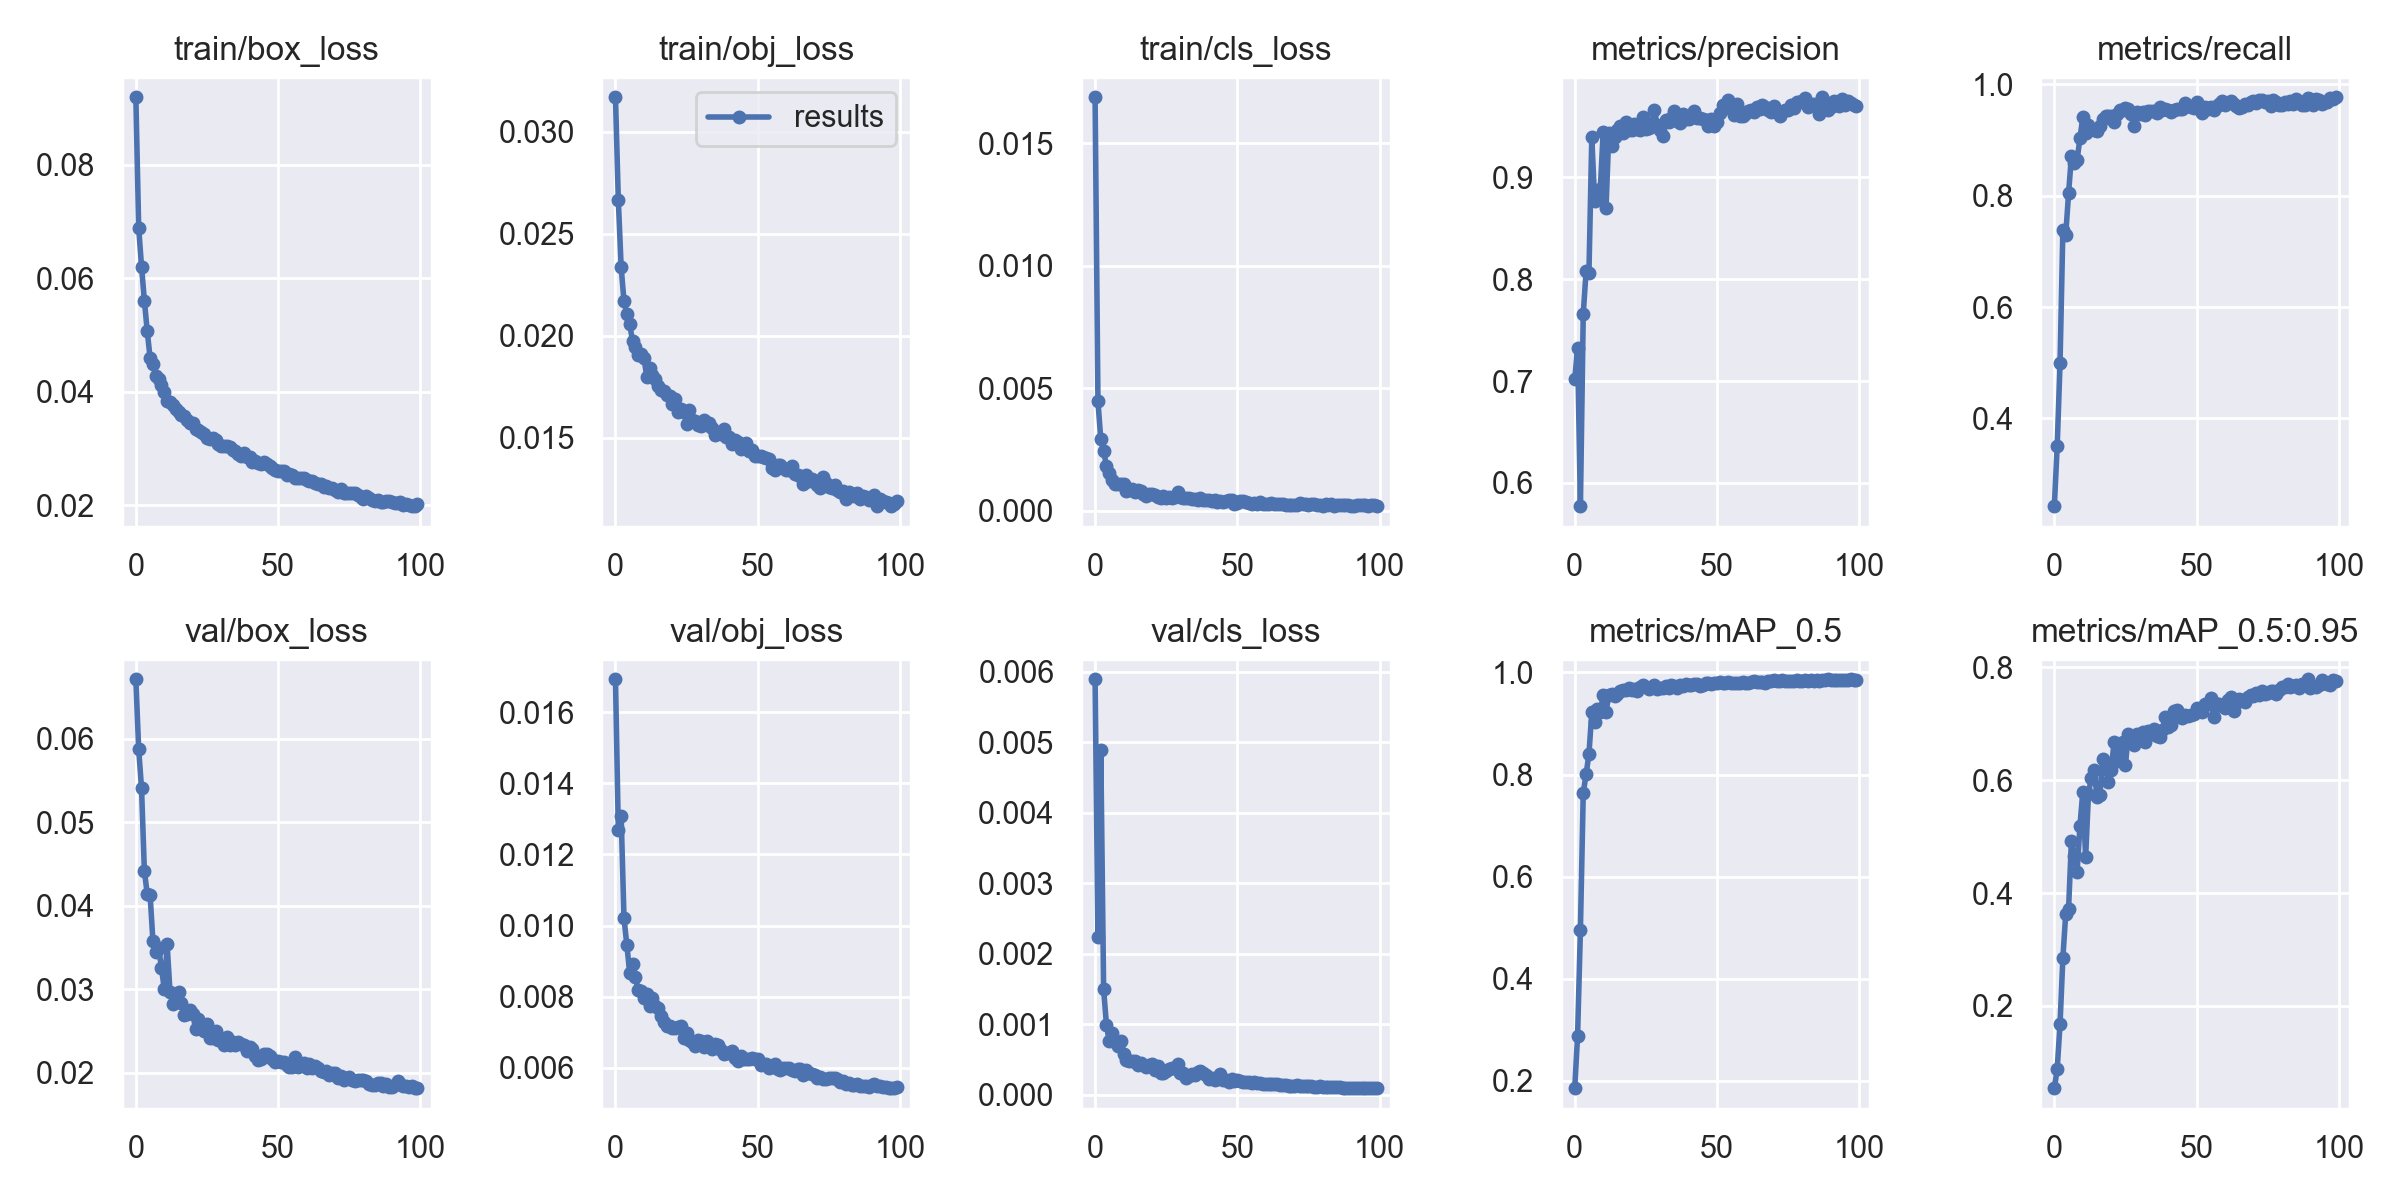

Source data for this figure (header and first rows):
epoch, train/box_loss, train/obj_loss, train/cls_loss, metrics/precision, metrics/recall, metrics/mAP_0.5, metrics/mAP_0.5:0.95, val/box_loss, val/obj_loss, val/cls_loss, x/lr0, x/lr1, x/lr2
0, 0.09191, 0.03169, 0.01688, 0.7017, 0.2426, 0.1857, 0.05437, 0.06712, 0.01692, 0.005895, 0.003327, 0.003327, 0.07006
1, 0.06889, 0.02665, 0.004466, 0.7321, 0.3502, 0.2873, 0.08794, 0.05871, 0.01268, 0.002237, 0.006659, 0.006659, 0.04005
2, 0.06207, 0.02335, 0.002927, 0.5772, 0.4988, 0.4962, 0.1676, 0.05405, 0.01308, 0.004896, 0.009985, 0.009985, 0.01005
3, 0.05608, 0.02168, 0.002442, 0.7662, 0.7385, 0.7641, 0.2853, 0.04415, 0.0102, 0.001495, 0.00998, 0.00998, 0.00998
4, 0.05073, 0.02106, 0.00183, 0.8079, 0.7298, 0.8006, 0.3632, 0.04141, 0.00946, 0.000988, 0.00998, 0.00998, 0.00998
5, 0.04603, 0.02057, 0.001534, 0.8064, 0.8038, 0.8403, 0.3718, 0.04133, 0.00867, 0.0007681, 0.009964, 0.009964, 0.009964
6, 0.04492, 0.01972, 0.001269, 0.9393, 0.8706, 0.9218, 0.4922, 0.03579, 0.008911, 0.0008756, 0.009945, 0.009945, 0.009945
7, 0.04275, 0.01946, 0.001078, 0.877, 0.8589, 0.9029, 0.4657, 0.03441, 0.008558, 0.0007519, 0.00992, 0.00992, 0.00992
8, 0.04221, 0.01907, 0.0011, 0.8803, 0.8642, 0.9282, 0.4367, 0.03493, 0.008177, 0.0006925, 0.009892, 0.009892, 0.009892
9, 0.04117, 0.01907, 0.001084, 0.8888, 0.9029, 0.9222, 0.5192, 0.03258, 0.008156, 0.0007564, 0.009859, 0.009859, 0.009859
10, 0.03996, 0.01891, 0.001081, 0.9444, 0.9404, 0.9559, 0.5789, 0.02997, 0.007978, 0.0005768, 0.009821, 0.009821, 0.009821
11, 0.03839, 0.01799, 0.000812, 0.8698, 0.9124, 0.9224, 0.4632, 0.03536, 0.008082, 0.0004955, 0.00978, 0.00978, 0.00978
12, 0.0383, 0.01843, 0.0008545, 0.9437, 0.9273, 0.9565, 0.5762, 0.02971, 0.007751, 0.0004805, 0.009734, 0.009734, 0.009734
13, 0.0377, 0.01809, 0.000888, 0.9305, 0.9198, 0.9581, 0.6042, 0.02819, 0.007966, 0.0004757, 0.009684, 0.009684, 0.009684
14, 0.03693, 0.01789, 0.0007616, 0.9395, 0.9173, 0.9548, 0.6172, 0.02883, 0.007748, 0.0004737, 0.00963, 0.00963, 0.00963
15, 0.03649, 0.01752, 0.0008343, 0.9463, 0.9158, 0.9577, 0.5693, 0.02967, 0.007684, 0.0004205, 0.009572, 0.009572, 0.009572
16, 0.036, 0.01735, 0.000804, 0.9501, 0.9241, 0.9644, 0.5729, 0.0283, 0.007474, 0.0004524, 0.00951, 0.00951, 0.00951
17, 0.03579, 0.01728, 0.000703, 0.9434, 0.9378, 0.9649, 0.6381, 0.02687, 0.007278, 0.0004255, 0.009443, 0.009443, 0.009443
18, 0.03503, 0.01707, 0.0005966, 0.9543, 0.9427, 0.9657, 0.6221, 0.02702, 0.00718, 0.0003909, 0.009373, 0.009373, 0.009373
19, 0.03446, 0.01703, 0.0006701, 0.9468, 0.9425, 0.9694, 0.5959, 0.02746, 0.007192, 0.0004179, 0.0093, 0.0093, 0.0093
20, 0.03451, 0.01665, 0.0006863, 0.947, 0.9427, 0.9659, 0.6177, 0.02705, 0.007135, 0.0004396, 0.009222, 0.009222, 0.009222
21, 0.03346, 0.0169, 0.0006538, 0.9522, 0.9324, 0.9682, 0.6678, 0.02524, 0.007121, 0.0003516, 0.009141, 0.009141, 0.009141
22, 0.0333, 0.01623, 0.000578, 0.9476, 0.9473, 0.9628, 0.6333, 0.02641, 0.007137, 0.0004068, 0.009056, 0.009056, 0.009056
23, 0.03284, 0.01638, 0.0005399, 0.947, 0.9541, 0.9714, 0.6506, 0.02541, 0.007172, 0.0003154, 0.008967, 0.008967, 0.008967
24, 0.03264, 0.01627, 0.0006199, 0.959, 0.953, 0.9745, 0.6669, 0.02496, 0.006841, 0.0003064, 0.008875, 0.008875, 0.008875
25, 0.03189, 0.01569, 0.0005459, 0.9472, 0.958, 0.9707, 0.6272, 0.02589, 0.006988, 0.000337, 0.00878, 0.00878, 0.00878
26, 0.03175, 0.01633, 0.000565, 0.949, 0.9553, 0.9681, 0.6813, 0.02417, 0.006775, 0.0003679, 0.008682, 0.008682, 0.008682
27, 0.03192, 0.01588, 0.0005276, 0.9506, 0.9464, 0.9713, 0.6771, 0.02417, 0.006731, 0.0003762, 0.00858, 0.00858, 0.00858
28, 0.03156, 0.01581, 0.0005499, 0.9667, 0.9244, 0.9748, 0.6627, 0.02498, 0.006615, 0.0003727, 0.008476, 0.008476, 0.008476
29, 0.03088, 0.01563, 0.0007836, 0.9516, 0.9501, 0.9685, 0.6812, 0.02396, 0.006784, 0.0004367, 0.008368, 0.008368, 0.008368
30, 0.03054, 0.01555, 0.0005665, 0.947, 0.9473, 0.9689, 0.6757, 0.024, 0.006755, 0.0003137, 0.008258, 0.008258, 0.008258
31, 0.03052, 0.01585, 0.0005102, 0.9411, 0.9496, 0.9698, 0.6852, 0.02328, 0.006578, 0.0003152, 0.008145, 0.008145, 0.008145
32, 0.03054, 0.0156, 0.0005226, 0.9562, 0.945, 0.9742, 0.6679, 0.02423, 0.006764, 0.0002444, 0.008029, 0.008029, 0.008029
33, 0.03024, 0.01571, 0.0005083, 0.9548, 0.9523, 0.9696, 0.6869, 0.02336, 0.006682, 0.0002623, 0.007911, 0.007911, 0.007911
34, 0.02978, 0.01548, 0.0005005, 0.9585, 0.9518, 0.9745, 0.6811, 0.02366, 0.006522, 0.0002945, 0.007791, 0.007791, 0.007791
35, 0.02952, 0.01515, 0.0004825, 0.9655, 0.9513, 0.9742, 0.6896, 0.02332, 0.006677, 0.0002828, 0.007668, 0.007668, 0.007668
36, 0.02903, 0.01524, 0.0004489, 0.9558, 0.9478, 0.9701, 0.6783, 0.02367, 0.006648, 0.0003219, 0.007543, 0.007543, 0.007543
37, 0.02864, 0.01518, 0.0005146, 0.9533, 0.9582, 0.9762, 0.6761, 0.02344, 0.006502, 0.0003338, 0.007416, 0.007416, 0.007416
38, 0.02926, 0.01544, 0.0004444, 0.962, 0.9533, 0.9732, 0.689, 0.0233, 0.006403, 0.0003154, 0.007287, 0.007287, 0.007287
39, 0.02847, 0.01502, 0.0004417, 0.9573, 0.9553, 0.9765, 0.7112, 0.02259, 0.006423, 0.000285, 0.007157, 0.007157, 0.007157
40, 0.02851, 0.01501, 0.0004594, 0.9571, 0.953, 0.976, 0.6938, 0.02304, 0.006431, 0.0002287, 0.007024, 0.007024, 0.007024
41, 0.02765, 0.01469, 0.0004089, 0.9598, 0.9508, 0.9764, 0.6972, 0.02288, 0.006479, 0.0002438, 0.006891, 0.006891, 0.006891
42, 0.0278, 0.01489, 0.0004344, 0.9653, 0.9537, 0.9769, 0.7215, 0.02203, 0.006269, 0.000215, 0.006756, 0.006756, 0.006756
43, 0.02747, 0.01479, 0.0003768, 0.9587, 0.955, 0.9773, 0.7241, 0.02157, 0.006207, 0.0002207, 0.006619, 0.006619, 0.006619
44, 0.02732, 0.01445, 0.0004089, 0.9585, 0.9546, 0.9731, 0.7144, 0.02169, 0.00634, 0.0002956, 0.006482, 0.006482, 0.006482
45, 0.02768, 0.0145, 0.0003575, 0.9577, 0.9558, 0.976, 0.7108, 0.02228, 0.006247, 0.0002083, 0.006343, 0.006343, 0.006343
46, 0.02725, 0.01472, 0.0003902, 0.9564, 0.9668, 0.9803, 0.7157, 0.02227, 0.006254, 0.0002091, 0.006204, 0.006204, 0.006204
47, 0.02687, 0.01435, 0.0004307, 0.9508, 0.961, 0.9795, 0.7137, 0.022, 0.006242, 0.0001864, 0.006064, 0.006064, 0.006064
48, 0.02663, 0.01441, 0.0004465, 0.9569, 0.9592, 0.9775, 0.7151, 0.02162, 0.006275, 0.0002177, 0.005923, 0.005923, 0.005923
49, 0.02626, 0.01409, 0.0003005, 0.9509, 0.9576, 0.9791, 0.7164, 0.02133, 0.006249, 0.0001944, 0.005783, 0.005783, 0.005783
50, 0.02601, 0.01408, 0.0003066, 0.9546, 0.9683, 0.9788, 0.7271, 0.0214, 0.006249, 0.0002084, 0.005641, 0.005641, 0.005641
51, 0.02614, 0.01408, 0.000415, 0.9634, 0.9566, 0.981, 0.7235, 0.02132, 0.006075, 0.0001996, 0.0055, 0.0055, 0.0055
52, 0.02599, 0.01403, 0.0004239, 0.9713, 0.9489, 0.9798, 0.7213, 0.02129, 0.006125, 0.0001877, 0.005359, 0.005359, 0.005359
53, 0.0253, 0.01398, 0.000351, 0.9702, 0.9582, 0.9798, 0.7345, 0.02086, 0.006107, 0.0001765, 0.005217, 0.005217, 0.005217
54, 0.02551, 0.01397, 0.000336, 0.9758, 0.9547, 0.9808, 0.7356, 0.0207, 0.005993, 0.0001767, 0.005077, 0.005077, 0.005077
55, 0.0253, 0.01352, 0.0002636, 0.9676, 0.9596, 0.9791, 0.7457, 0.02062, 0.006038, 0.0001669, 0.004936, 0.004936, 0.004936
56, 0.02486, 0.01341, 0.0003118, 0.9614, 0.953, 0.9792, 0.7125, 0.02189, 0.006106, 0.0001863, 0.004796, 0.004796, 0.004796
57, 0.02488, 0.01366, 0.000299, 0.9721, 0.9603, 0.9802, 0.7355, 0.0207, 0.005967, 0.0001693, 0.004657, 0.004657, 0.004657
58, 0.02481, 0.01365, 0.0003646, 0.9604, 0.9639, 0.9799, 0.735, 0.02097, 0.005936, 0.0001635, 0.004518, 0.004518, 0.004518
59, 0.02486, 0.01352, 0.0002737, 0.9606, 0.9702, 0.9811, 0.7317, 0.02111, 0.005989, 0.0001598, 0.004381, 0.004381, 0.004381
... 40 more rows
